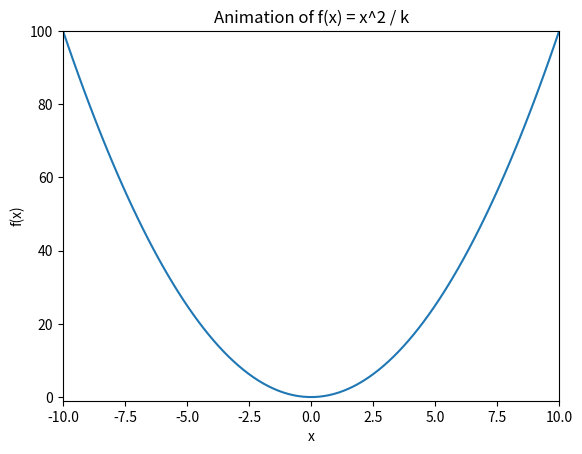

Python code for this plot:
import numpy as np
import matplotlib.pyplot as plt
from matplotlib.animation import FuncAnimation

# Define the function to animate
def func(x, k):
    return x**2 / k

# Generate x values
x = np.linspace(-10, 10, 100)

# Create a figure and axis
fig, ax = plt.subplots()
line, = ax.plot(x, func(x, 1))  # Initial plot with k=1

# Set axis labels and title
ax.set_xlabel('x')
ax.set_ylabel('f(x)')
ax.set_title('Animation of f(x) = x^2 / k')

# Set the axis limits
ax.set_xlim(-10, 10)
ax.set_ylim(-1, 100)

# Update function for the animation
def update(k):
    y = func(x, k)
    line.set_ydata(y)
    return line,

# Create the animation
ani = FuncAnimation(fig, update, frames=np.arange(1, 11), blit=True)

# Display the animation
plt.show()